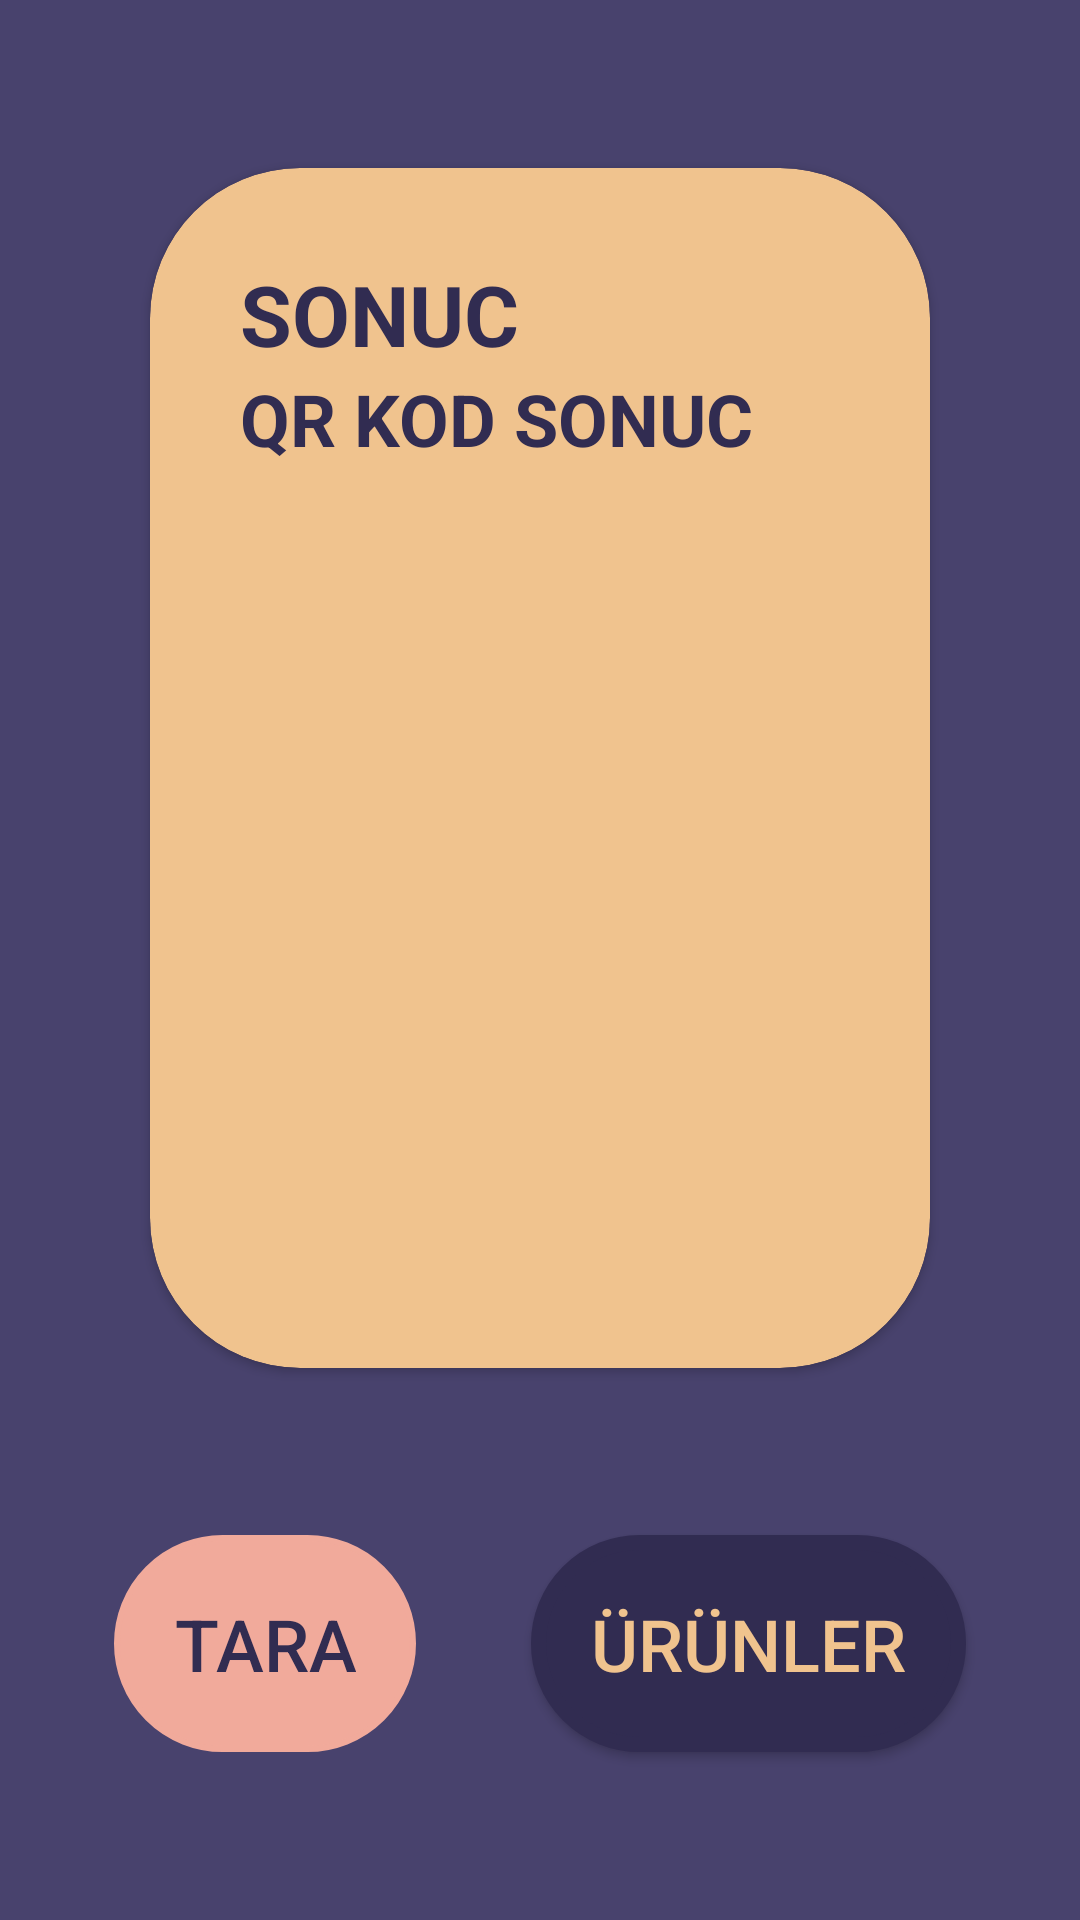

Layout XML and referenced resources for this Android screen:
<!-- AndroidManifest.xml: application theme Theme.BordkodStokTakibi -->
<!-- res/layout/activity_main.xml -->
<?xml version="1.0" encoding="utf-8"?>
<androidx.constraintlayout.widget.ConstraintLayout xmlns:android="http://schemas.android.com/apk/res/android"
    xmlns:app="http://schemas.android.com/apk/res-auto"
    xmlns:tools="http://schemas.android.com/tools"
    android:layout_width="match_parent"
    android:layout_height="match_parent"
    android:background="#48426D"
    android:orientation="vertical"
    tools:context=".MainActivity">


    <androidx.cardview.widget.CardView
        android:id="@+id/cardView"
        android:layout_width="match_parent"
        android:layout_height="400dp"
        android:layout_marginStart="50dp"
        android:layout_marginLeft="50dp"
        android:layout_marginEnd="50dp"
        android:layout_marginRight="50dp"
        app:cardBackgroundColor="#F0C38E"
        app:cardCornerRadius="50dp"
        app:layout_constraintBottom_toTopOf="@+id/button"
        app:layout_constraintEnd_toEndOf="parent"
        app:layout_constraintHorizontal_bias="0.5"
        app:layout_constraintStart_toStartOf="parent"
        app:layout_constraintTop_toTopOf="parent">

        <LinearLayout
            android:layout_width="match_parent"
            android:layout_height="match_parent"
            android:orientation="horizontal">

            <LinearLayout
                android:layout_width="match_parent"
                android:layout_height="wrap_content"
                android:layout_marginLeft="30dp"
                android:layout_marginTop="30dp"
                android:layout_marginRight="30dp"
                android:orientation="vertical">

                <LinearLayout
                    android:layout_width="wrap_content"
                    android:layout_height="wrap_content"
                    android:orientation="vertical">

                    <TextView
                        android:id="@+id/txt_urunadi"
                        android:layout_width="wrap_content"
                        android:layout_height="wrap_content"
                        android:text="SONUC"
                        android:textColor="#312C51"
                        android:textSize="28sp"
                        android:textStyle="bold">

                    </TextView>


                    <TextView
                        android:id="@+id/txt_barkodno2"
                        android:layout_width="wrap_content"
                        android:layout_height="wrap_content"
                        android:text="QR KOD SONUC"
                        android:textColor="#312C51"
                        android:textSize="24sp"
                        android:textStyle="bold">

                    </TextView>

                </LinearLayout>

                <RelativeLayout
                    android:layout_width="match_parent"
                    android:layout_height="match_parent">

                    <ImageView
                        android:layout_width="match_parent"
                        android:layout_height="match_parent"
                        android:layout_alignParentTop="true"
                        android:layout_alignParentRight="true"
                        android:layout_marginTop="45dp"
                        android:layout_marginBottom="65dp"
                        android:src="@drawable/barcode">

                    </ImageView>

                </RelativeLayout>


            </LinearLayout>

        </LinearLayout>


    </androidx.cardview.widget.CardView>

    <Button
        android:id="@+id/button"
        android:layout_width="wrap_content"
        android:layout_height="wrap_content"
        android:background="@drawable/bg1"
        android:paddingLeft="20dp"
        android:paddingTop="20dp"
        android:paddingRight="20dp"
        android:paddingBottom="20dp"
        android:text="TARA"
        android:textColor="#312C51"
        android:textSize="24sp"
        app:backgroundTint="#F1AA9B"
        app:layout_constraintBottom_toBottomOf="parent"
        app:layout_constraintEnd_toStartOf="@+id/btn_urunler"
        app:layout_constraintHorizontal_bias="0.5"
        app:layout_constraintStart_toStartOf="parent"
        app:layout_constraintTop_toBottomOf="@+id/cardView">

    </Button>

    <Button
        android:id="@+id/btn_urunler"
        android:layout_width="wrap_content"
        android:layout_height="wrap_content"
        android:background="@drawable/bg2"
        android:paddingLeft="20dp"
        android:paddingTop="20dp"
        android:paddingRight="20dp"
        android:paddingBottom="20dp"
        android:text="ÜRÜNLER"
        android:textColor="#F0C38E"
        android:textSize="24sp"
        app:backgroundTint="#312C51"
        app:layout_constraintBottom_toBottomOf="parent"
        app:layout_constraintEnd_toEndOf="parent"
        app:layout_constraintHorizontal_bias="0.5"
        app:layout_constraintStart_toEndOf="@+id/button"
        app:layout_constraintTop_toBottomOf="@+id/cardView">

    </Button>

    <TextView
        android:id="@+id/txt_code_kind"
        android:layout_width="wrap_content"
        android:layout_height="wrap_content"
        tools:layout_editor_absoluteX="85dp"
        tools:layout_editor_absoluteY="589dp"
        tools:visibility="gone" />

    <TextView
        android:id="@+id/txt_qr_code_kind_result"
        android:layout_width="wrap_content"
        android:layout_height="wrap_content"
        tools:layout_editor_absoluteX="223dp"
        tools:layout_editor_absoluteY="577dp"
        tools:visibility="gone" />

    <androidx.cardview.widget.CardView
        android:layout_width="wrap_content"
        android:layout_height="wrap_content"
        app:cardBackgroundColor="#312C51"
        app:cardCornerRadius="50dp"
        app:layout_constraintBottom_toTopOf="@+id/cardView"
        app:layout_constraintEnd_toEndOf="parent"
        app:layout_constraintStart_toStartOf="parent">

        <ImageView
            android:id="@+id/imageView3"
            android:layout_width="match_parent"
            android:layout_height="match_parent"
            android:layout_gravity="center"
            android:src="@drawable/ic_man" />
    </androidx.cardview.widget.CardView>


</androidx.constraintlayout.widget.ConstraintLayout>
<!-- resources referenced by this layout -->
<resources>
  <!-- drawable bg1 (drawable) -->
  <?xml version="1.0" encoding="utf-8"?>
  <shape xmlns:android="http://schemas.android.com/apk/res/android">
  
  
      <corners android:radius="50dp"/>
      <stroke android:color="#312C51" android:width="2dp">
  
      </stroke>
  </shape>
  <!-- drawable bg2 (drawable) -->
  <?xml version="1.0" encoding="utf-8"?>
  <shape xmlns:android="http://schemas.android.com/apk/res/android">
  
  
      <corners android:radius="50dp"/>
      <stroke android:color="#F0C38E" android:width="5dp">
  
      </stroke>
  
      <solid
          android:color="#312C51">
  
      </solid>
  </shape>
  <style name="Theme.BordkodStokTakibi" parent="Theme.MaterialComponents.DayNight.NoActionBar">
          
          <item name="colorPrimary">@color/purple_500</item>
          <item name="colorPrimaryVariant">@color/purple_700</item>
          <item name="colorOnPrimary">@color/white</item>
          
          <item name="colorSecondary">@color/teal_200</item>
          <item name="colorSecondaryVariant">@color/teal_700</item>
          <item name="colorOnSecondary">@color/black</item>
          
          <item name="android:statusBarColor" tools:targetApi="l">?attr/colorPrimaryVariant</item>
          
      </style>
  <color name="purple_500">#48426D</color>
  <color name="purple_700">#48426D</color>
  <color name="white">#FFFFFFFF</color>
  <color name="teal_200">#FF03DAC5</color>
  <color name="teal_700">#FF018786</color>
  <color name="black">#FF000000</color>
</resources>
